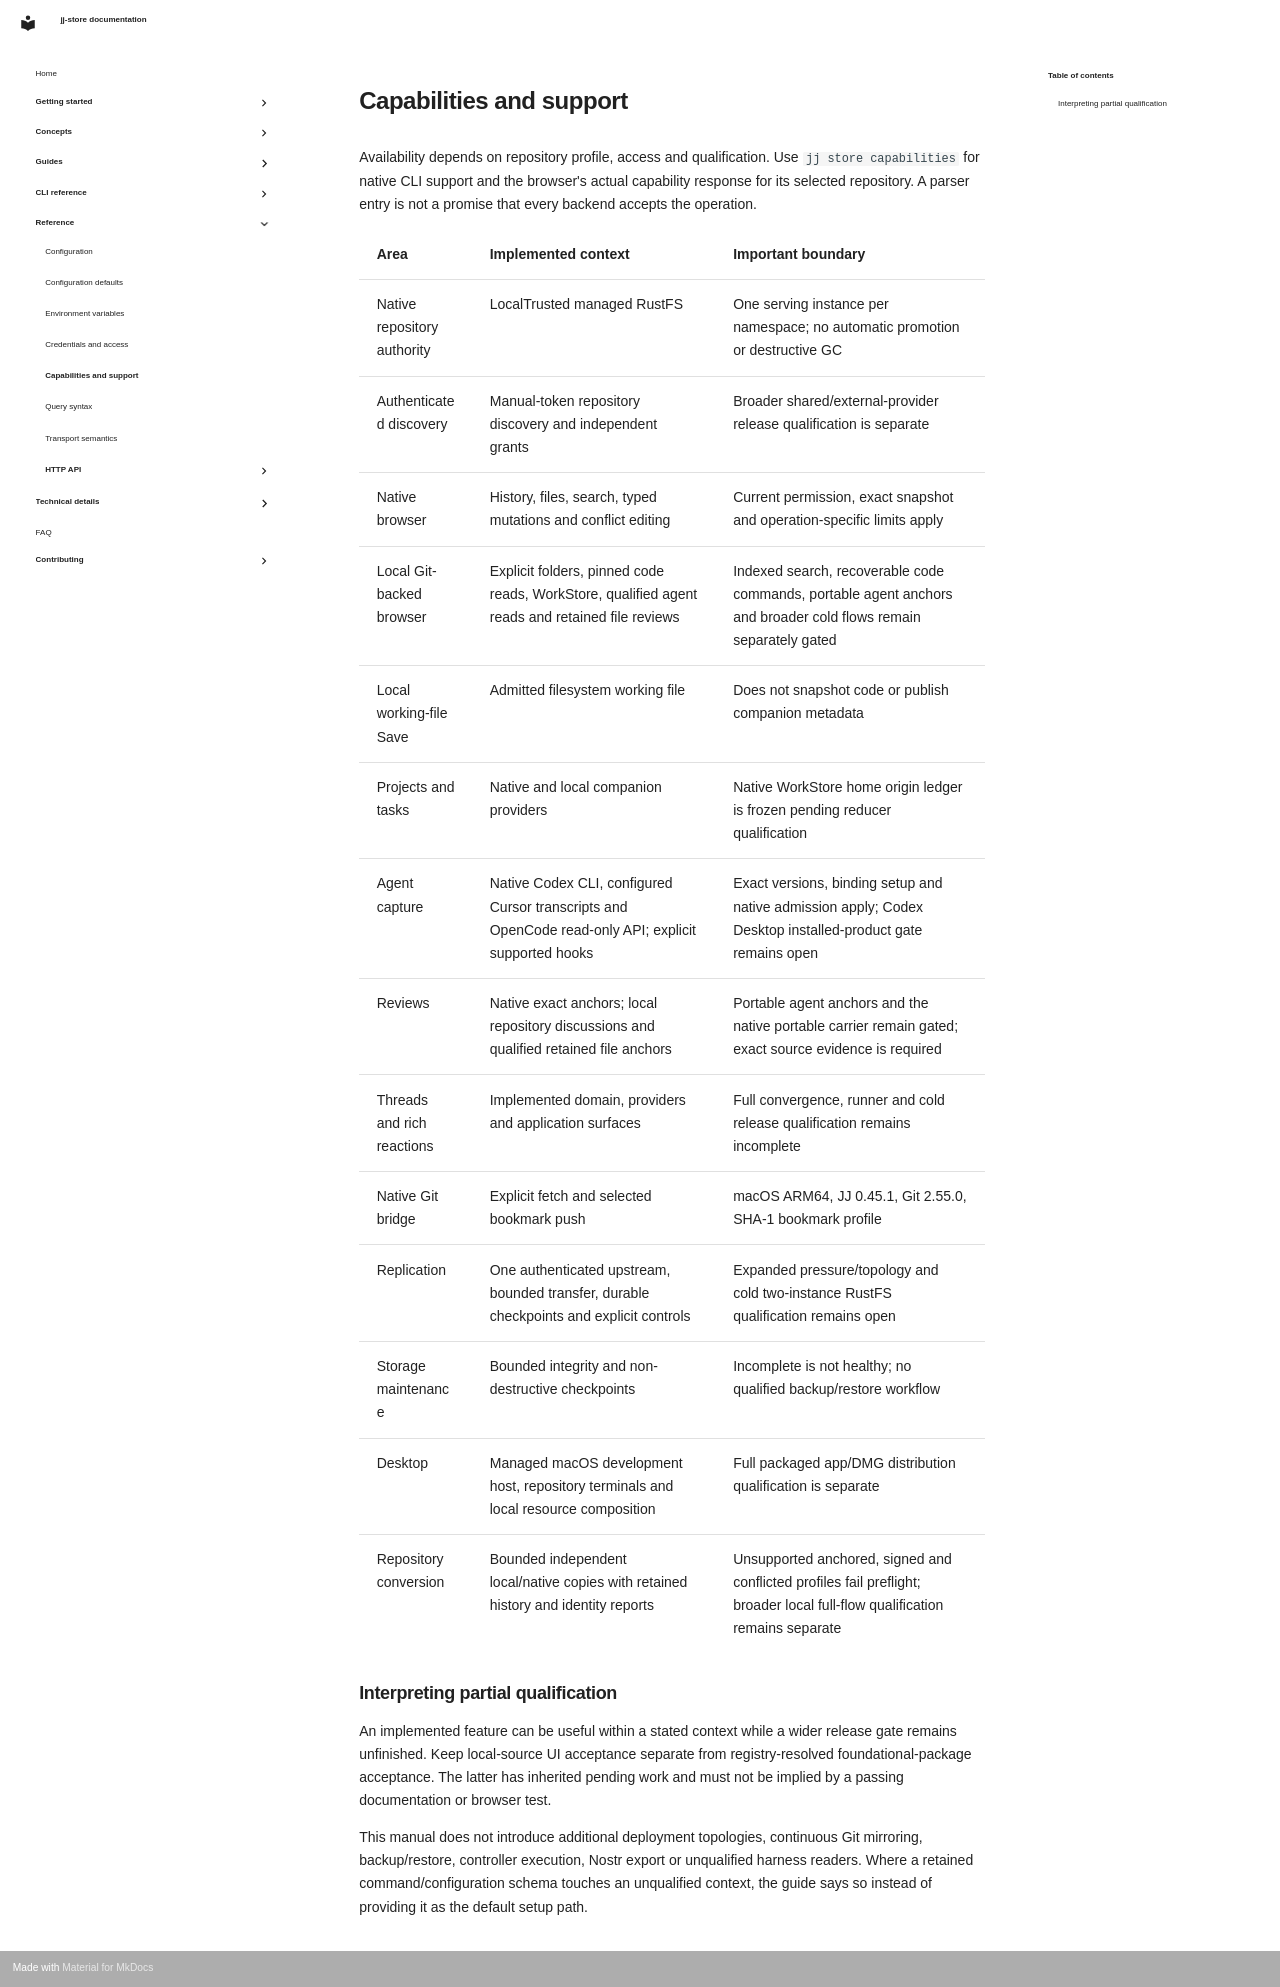

repository: stevejuma/jj-store · page: reference/capabilities/index.html · generator: mkdocs

# Capabilities and support

Availability depends on repository profile, access and qualification. Use
`jj store capabilities` for native CLI support and the browser's actual
capability response for its selected repository. A parser entry is not a promise
that every backend accepts the operation.

| Area                        | Implemented context                                                                                  | Important boundary                                                                                                          |
| --------------------------- | ---------------------------------------------------------------------------------------------------- | --------------------------------------------------------------------------------------------------------------------------- |
| Native repository authority | LocalTrusted managed RustFS                                                                          | One serving instance per namespace; no automatic promotion or destructive GC                                                |
| Authenticated discovery     | Manual-token repository discovery and independent grants                                             | Broader shared/external-provider release qualification is separate                                                          |
| Native browser              | History, files, search, typed mutations and conflict editing                                         | Current permission, exact snapshot and operation-specific limits apply                                                      |
| Local Git-backed browser    | Explicit folders, pinned code reads, WorkStore, qualified agent reads and retained file reviews      | Indexed search, recoverable code commands, portable agent anchors and broader cold flows remain separately gated            |
| Local working-file Save     | Admitted filesystem working file                                                                     | Does not snapshot code or publish companion metadata                                                                        |
| Projects and tasks          | Native and local companion providers                                                                 | Native WorkStore home origin ledger is frozen pending reducer qualification                                                 |
| Agent capture               | Native Codex CLI, configured Cursor transcripts and OpenCode read-only API; explicit supported hooks | Exact versions, binding setup and native admission apply; Codex Desktop installed-product gate remains open                 |
| Reviews                     | Native exact anchors; local repository discussions and qualified retained file anchors               | Portable agent anchors and the native portable carrier remain gated; exact source evidence is required                      |
| Threads and rich reactions  | Implemented domain, providers and application surfaces                                               | Full convergence, runner and cold release qualification remains incomplete                                                  |
| Native Git bridge           | Explicit fetch and selected bookmark push                                                            | macOS ARM64, JJ 0.45.1, Git 2.55.0, SHA-1 bookmark profile                                                                  |
| Replication                 | One authenticated upstream, bounded transfer, durable checkpoints and explicit controls              | Expanded pressure/topology and cold two-instance RustFS qualification remains open                                          |
| Storage maintenance         | Bounded integrity and non-destructive checkpoints                                                    | Incomplete is not healthy; no qualified backup/restore workflow                                                             |
| Desktop                     | Managed macOS development host, repository terminals and local resource composition                  | Full packaged app/DMG distribution qualification is separate                                                                |
| Repository conversion       | Bounded independent local/native copies with retained history and identity reports                   | Unsupported anchored, signed and conflicted profiles fail preflight; broader local full-flow qualification remains separate |

## Interpreting partial qualification

An implemented feature can be useful within a stated context while a wider
release gate remains unfinished. Keep local-source UI acceptance separate from
registry-resolved foundational-package acceptance. The latter has inherited
pending work and must not be implied by a passing documentation or browser test.

This manual does not introduce additional deployment topologies, continuous Git
mirroring, backup/restore, controller execution, Nostr export or unqualified
harness readers. Where a retained command/configuration schema touches an
unqualified context, the guide says so instead of providing it as the default
setup path.
